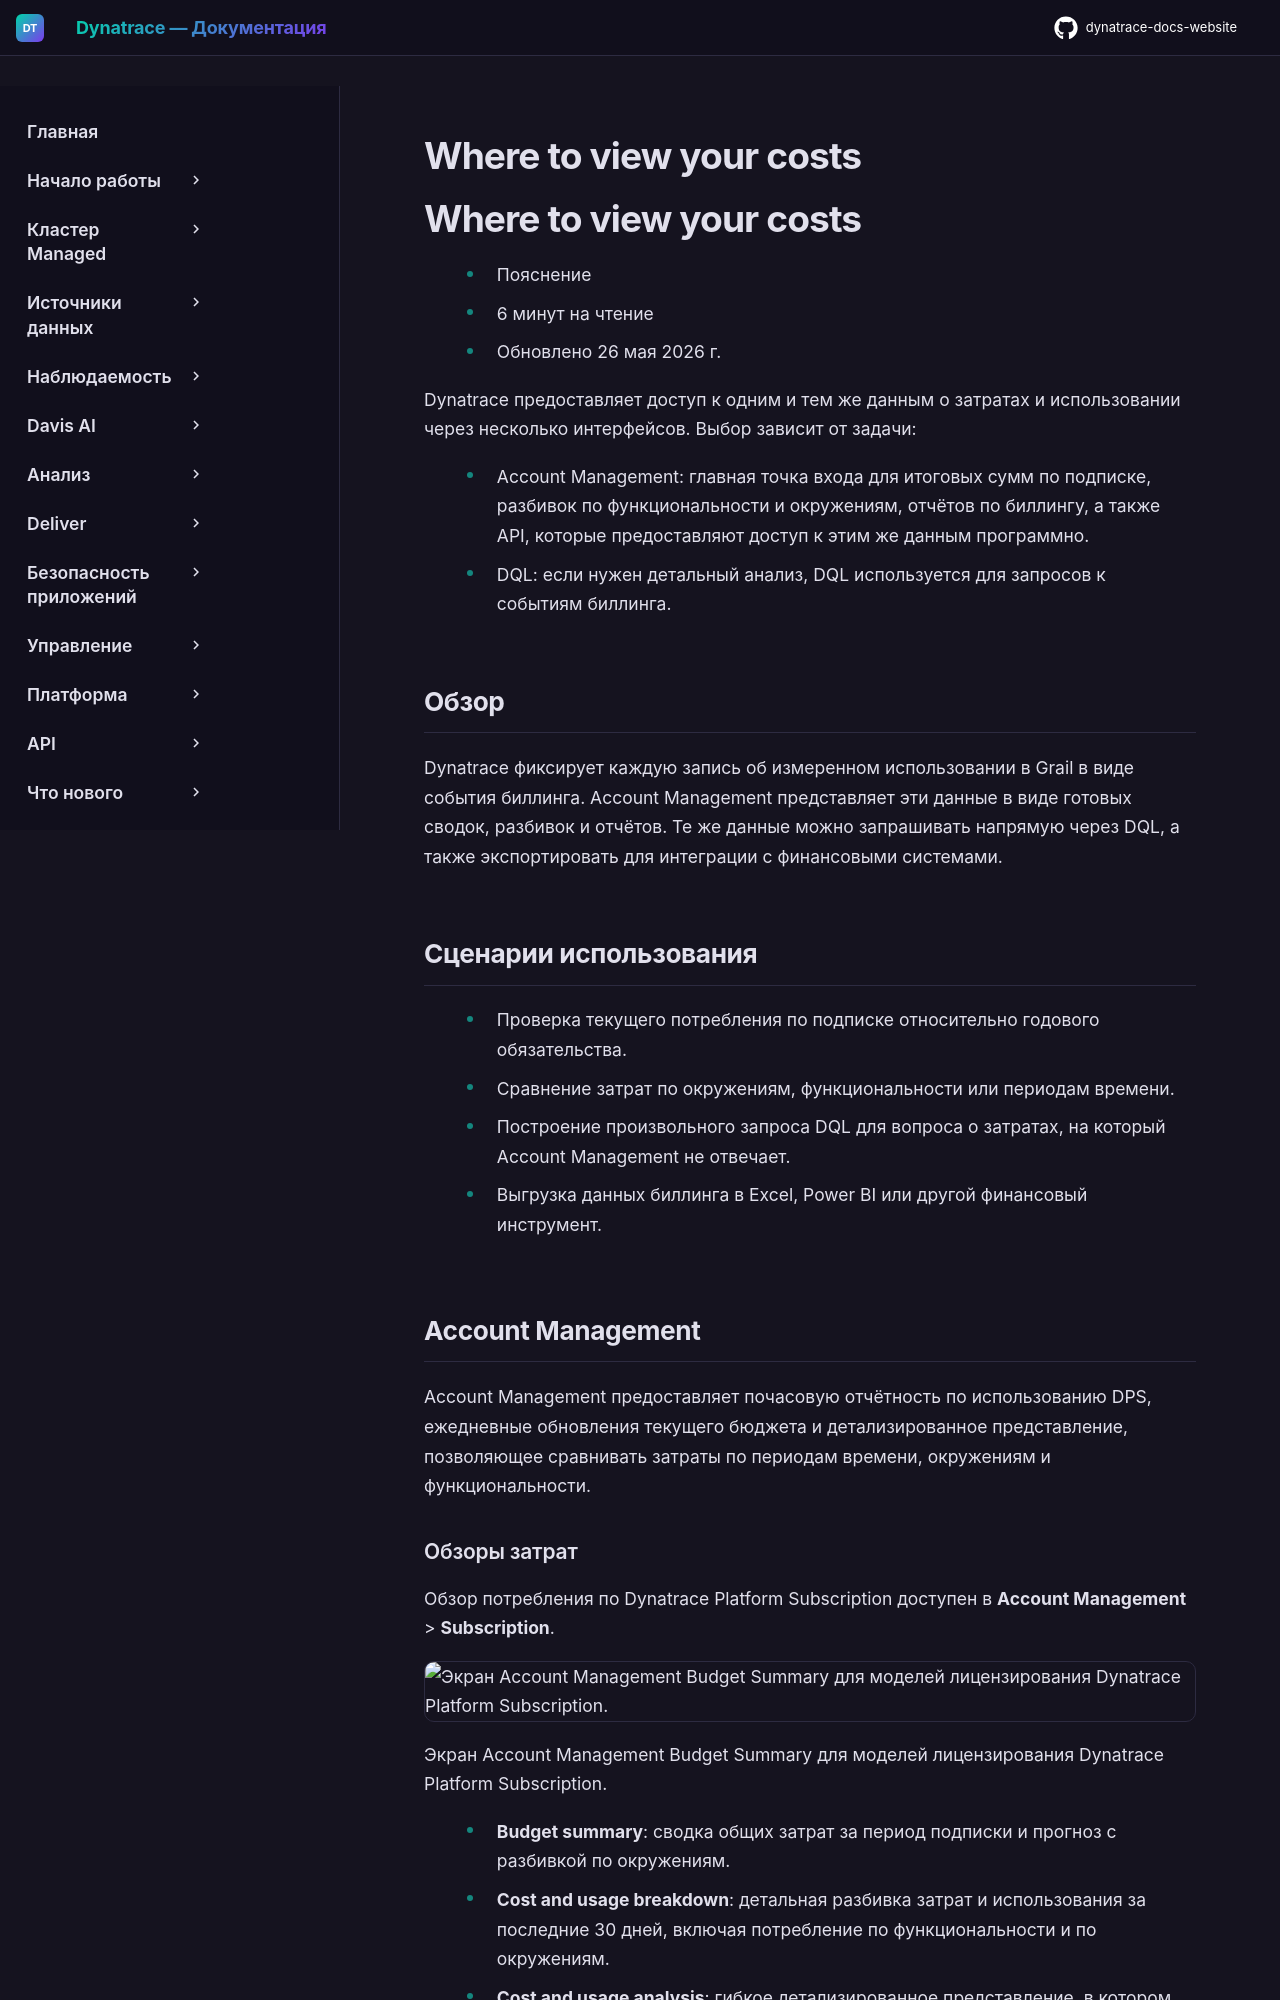

repository: Yerkebulan-Ardabayev/dynatrace-docs-website · page: managed-ru/manage-your-costs/view/where-to-look/index.html · generator: mkdocs

---
title: Where to view your costs
source: https://docs.dynatrace.com/managed/manage-your-costs/view/where-to-look
---

# Where to view your costs

# Where to view your costs

* Пояснение
* 6 минут на чтение
* Обновлено 26 мая 2026 г.

Dynatrace предоставляет доступ к одним и тем же данным о затратах и использовании через несколько интерфейсов. Выбор зависит от задачи:

* Account Management: главная точка входа для итоговых сумм по подписке, разбивок по функциональности и окружениям, отчётов по биллингу, а также API, которые предоставляют доступ к этим же данным программно.
* DQL: если нужен детальный анализ, DQL используется для запросов к событиям биллинга.

## Обзор

Dynatrace фиксирует каждую запись об измеренном использовании в Grail в виде события биллинга. Account Management представляет эти данные в виде готовых сводок, разбивок и отчётов. Те же данные можно запрашивать напрямую через DQL, а также экспортировать для интеграции с финансовыми системами.

## Сценарии использования

* Проверка текущего потребления по подписке относительно годового обязательства.
* Сравнение затрат по окружениям, функциональности или периодам времени.
* Построение произвольного запроса DQL для вопроса о затратах, на который Account Management не отвечает.

* Выгрузка данных биллинга в Excel, Power BI или другой финансовый инструмент.

## Account Management

Account Management предоставляет почасовую отчётность по использованию DPS, ежедневные обновления текущего бюджета и детализированное представление, позволяющее сравнивать затраты по периодам времени, окружениям и функциональности.
